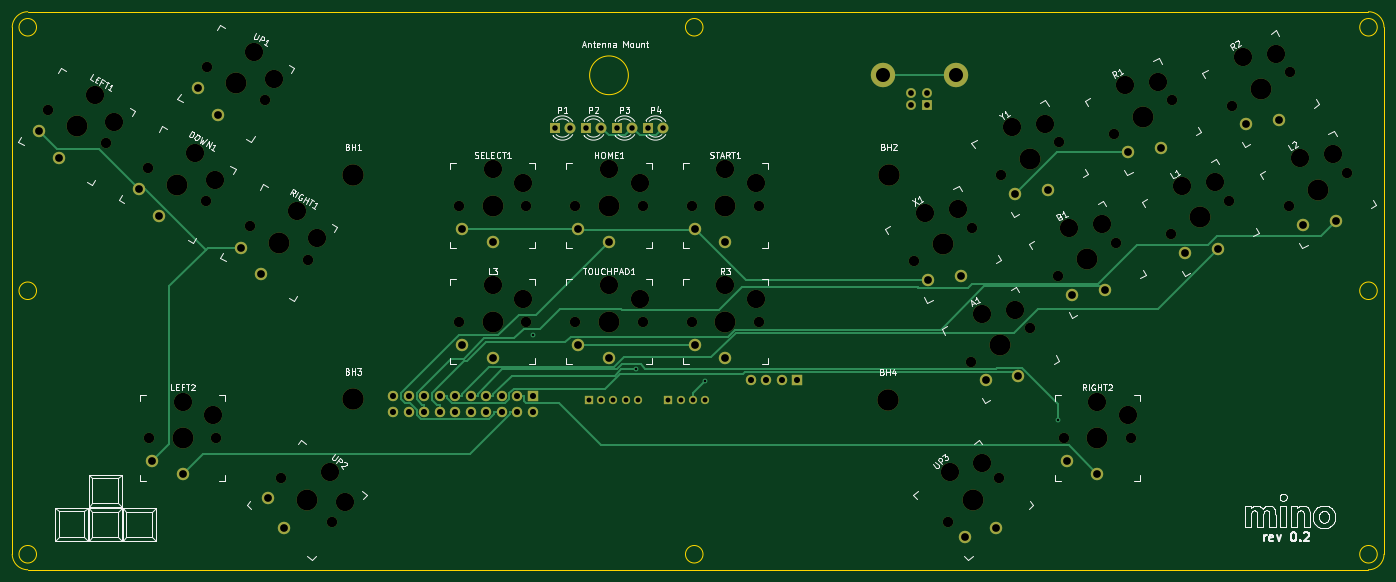
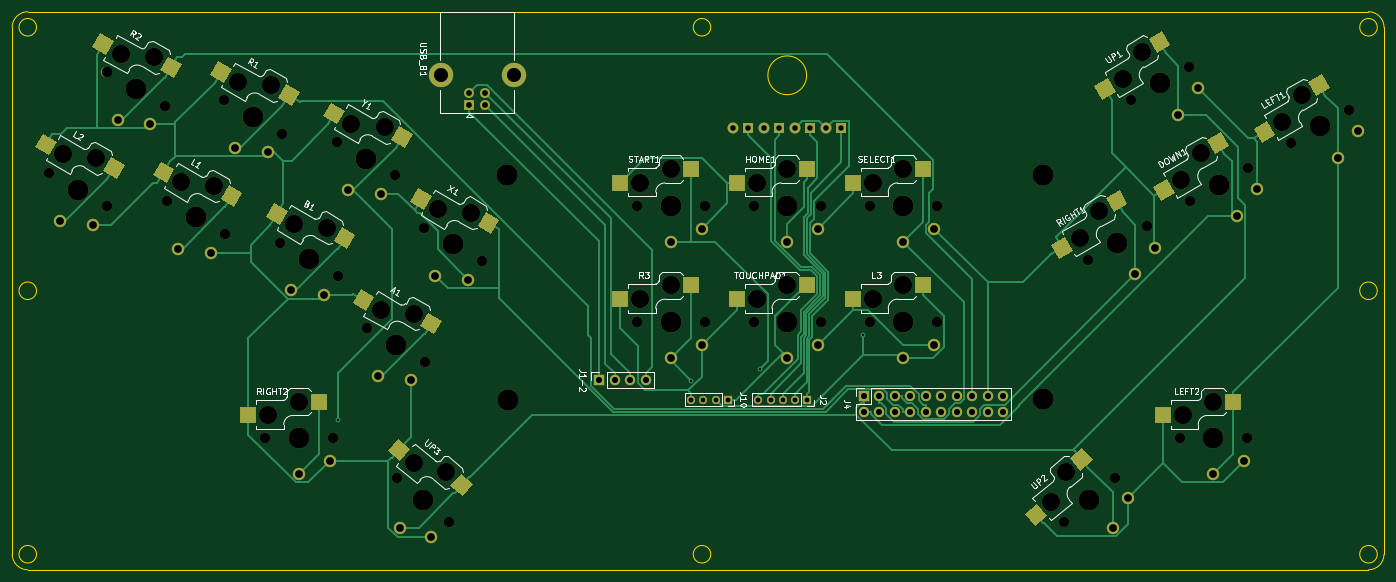
Circuit board: 11 layer files. Board 224.8 x 91.4 mm.
- bottom_copper: mino_board-B_Cu.gbr (36749 bytes)
- bottom_mask: mino_board-B_Mask.gbr (11845 bytes)
- paste: mino_board-B_Paste.gbr (5271 bytes)
- bottom_silk: mino_board-B_SilkS.gbr (40905 bytes)
- outline: mino_board-Edge_Cuts.gbr (1683 bytes)
- top_copper: mino_board-F_Cu.gbr (14731 bytes)
- top_mask: mino_board-F_Mask.gbr (7240 bytes)
- paste: mino_board-F_Paste.gbr (463 bytes)
- top_silk: mino_board-F_SilkS.gbr (70935 bytes)
- drill: mino_board-NPTH.drl (2007 bytes)
- drill: mino_board-PTH.drl (1793 bytes)

=== bottom_copper: mino_board-B_Cu.gbr (36749 bytes, source omitted) ===
=== bottom_mask: mino_board-B_Mask.gbr (11845 bytes, source omitted) ===
=== paste: mino_board-B_Paste.gbr ===
%TF.GenerationSoftware,KiCad,Pcbnew,(5.1.10)-1*%
%TF.CreationDate,2021-10-08T21:35:03-04:00*%
%TF.ProjectId,mino_board,6d696e6f-5f62-46f6-9172-642e6b696361,rev?*%
%TF.SameCoordinates,Original*%
%TF.FileFunction,Paste,Bot*%
%TF.FilePolarity,Positive*%
%FSLAX46Y46*%
G04 Gerber Fmt 4.6, Leading zero omitted, Abs format (unit mm)*
G04 Created by KiCad (PCBNEW (5.1.10)-1) date 2021-10-08 21:35:03*
%MOMM*%
%LPD*%
G01*
G04 APERTURE LIST*
%ADD10C,0.100000*%
%ADD11R,2.600000X2.600000*%
G04 APERTURE END LIST*
D10*
%TO.C,L2*%
G36*
X267055527Y-88294238D02*
G01*
X265755527Y-86042572D01*
X268007193Y-84742572D01*
X269307193Y-86994238D01*
X267055527Y-88294238D01*
G37*
G36*
X255952934Y-92163982D02*
G01*
X254652934Y-89912316D01*
X256904600Y-88612316D01*
X258204600Y-90863982D01*
X255952934Y-92163982D01*
G37*
%TD*%
%TO.C,R2*%
G36*
X257657527Y-71793938D02*
G01*
X256357527Y-69542272D01*
X258609193Y-68242272D01*
X259909193Y-70493938D01*
X257657527Y-71793938D01*
G37*
G36*
X246554934Y-75663682D02*
G01*
X245254934Y-73412016D01*
X247506600Y-72112016D01*
X248806600Y-74363682D01*
X246554934Y-75663682D01*
G37*
%TD*%
%TO.C,LEFT1*%
G36*
X66066527Y-84931738D02*
G01*
X67366527Y-82680072D01*
X69618193Y-83980072D01*
X68318193Y-86231738D01*
X66066527Y-84931738D01*
G37*
G36*
X57163934Y-77251482D02*
G01*
X58463934Y-74999816D01*
X60715600Y-76299816D01*
X59415600Y-78551482D01*
X57163934Y-77251482D01*
G37*
%TD*%
%TO.C,DOWN1*%
G36*
X82576527Y-94461638D02*
G01*
X83876527Y-92209972D01*
X86128193Y-93509972D01*
X84828193Y-95761638D01*
X82576527Y-94461638D01*
G37*
G36*
X73673934Y-86781382D02*
G01*
X74973934Y-84529716D01*
X77225600Y-85829716D01*
X75925600Y-88081382D01*
X73673934Y-86781382D01*
G37*
%TD*%
%TO.C,RIGHT1*%
G36*
X99203727Y-103986738D02*
G01*
X100503727Y-101735072D01*
X102755393Y-103035072D01*
X101455393Y-105286738D01*
X99203727Y-103986738D01*
G37*
G36*
X90301134Y-96306482D02*
G01*
X91601134Y-94054816D01*
X93852800Y-95354816D01*
X92552800Y-97606482D01*
X90301134Y-96306482D01*
G37*
%TD*%
%TO.C,UP1*%
G36*
X83261834Y-70183482D02*
G01*
X84561834Y-67931816D01*
X86813500Y-69231816D01*
X85513500Y-71483482D01*
X83261834Y-70183482D01*
G37*
G36*
X92164427Y-77863738D02*
G01*
X93464427Y-75612072D01*
X95716093Y-76912072D01*
X94416093Y-79163738D01*
X92164427Y-77863738D01*
G37*
%TD*%
%TO.C,UP3*%
G36*
X199246384Y-144158647D02*
G01*
X197575136Y-142166931D01*
X199566852Y-140495683D01*
X201238100Y-142487399D01*
X199246384Y-144158647D01*
G37*
G36*
X209508330Y-138419748D02*
G01*
X207837082Y-136428032D01*
X209828798Y-134756784D01*
X211500046Y-136748500D01*
X209508330Y-138419748D01*
G37*
%TD*%
D11*
%TO.C,HOME1*%
X154325000Y-92770000D03*
X142775000Y-90570000D03*
%TD*%
%TO.C,R3*%
X173375000Y-111820000D03*
X161825000Y-109620000D03*
%TD*%
%TO.C,L3*%
X135275000Y-111820000D03*
X123725000Y-109620000D03*
%TD*%
%TO.C,START1*%
X161825000Y-90570000D03*
X173375000Y-92770000D03*
%TD*%
%TO.C,RIGHT2*%
X234335000Y-130870000D03*
X222785000Y-128670000D03*
%TD*%
%TO.C,SELECT1*%
X123725000Y-90570000D03*
X135275000Y-92770000D03*
%TD*%
%TO.C,LEFT2*%
X72925000Y-128670000D03*
X84475000Y-130870000D03*
%TD*%
D10*
%TO.C,UP2*%
G36*
X103437989Y-147386635D02*
G01*
X105109237Y-145394919D01*
X107100953Y-147066167D01*
X105429705Y-149057883D01*
X103437989Y-147386635D01*
G37*
G36*
X96004309Y-138277140D02*
G01*
X97675557Y-136285424D01*
X99667273Y-137956672D01*
X97996025Y-139948388D01*
X96004309Y-138277140D01*
G37*
%TD*%
%TO.C,L1*%
G36*
X247761527Y-92866238D02*
G01*
X246461527Y-90614572D01*
X248713193Y-89314572D01*
X250013193Y-91566238D01*
X247761527Y-92866238D01*
G37*
G36*
X236658934Y-96735982D02*
G01*
X235358934Y-94484316D01*
X237610600Y-93184316D01*
X238910600Y-95435982D01*
X236658934Y-96735982D01*
G37*
%TD*%
%TO.C,Y1*%
G36*
X219831527Y-83223938D02*
G01*
X218531527Y-80972272D01*
X220783193Y-79672272D01*
X222083193Y-81923938D01*
X219831527Y-83223938D01*
G37*
G36*
X208728934Y-87093682D02*
G01*
X207428934Y-84842016D01*
X209680600Y-83542016D01*
X210980600Y-85793682D01*
X208728934Y-87093682D01*
G37*
%TD*%
%TO.C,A1*%
G36*
X215015527Y-113775738D02*
G01*
X213715527Y-111524072D01*
X215967193Y-110224072D01*
X217267193Y-112475738D01*
X215015527Y-113775738D01*
G37*
G36*
X203912934Y-117645482D02*
G01*
X202612934Y-115393816D01*
X204864600Y-114093816D01*
X206164600Y-116345482D01*
X203912934Y-117645482D01*
G37*
%TD*%
%TO.C,R1*%
G36*
X238363527Y-76365938D02*
G01*
X237063527Y-74114272D01*
X239315193Y-72814272D01*
X240615193Y-75065938D01*
X238363527Y-76365938D01*
G37*
G36*
X227260934Y-80235682D02*
G01*
X225960934Y-77984016D01*
X228212600Y-76684016D01*
X229512600Y-78935682D01*
X227260934Y-80235682D01*
G37*
%TD*%
%TO.C,X1*%
G36*
X205617527Y-97275738D02*
G01*
X204317527Y-95024072D01*
X206569193Y-93724072D01*
X207869193Y-95975738D01*
X205617527Y-97275738D01*
G37*
G36*
X194514934Y-101145482D02*
G01*
X193214934Y-98893816D01*
X195466600Y-97593816D01*
X196766600Y-99845482D01*
X194514934Y-101145482D01*
G37*
%TD*%
%TO.C,B1*%
G36*
X229229527Y-99724738D02*
G01*
X227929527Y-97473072D01*
X230181193Y-96173072D01*
X231481193Y-98424738D01*
X229229527Y-99724738D01*
G37*
G36*
X218126934Y-103594482D02*
G01*
X216826934Y-101342816D01*
X219078600Y-100042816D01*
X220378600Y-102294482D01*
X218126934Y-103594482D01*
G37*
%TD*%
D11*
%TO.C,TOUCHPAD1*%
X142775000Y-109620000D03*
X154325000Y-111820000D03*
%TD*%
M02*

=== bottom_silk: mino_board-B_SilkS.gbr (40905 bytes, source omitted) ===
=== outline: mino_board-Edge_Cuts.gbr ===
%TF.GenerationSoftware,KiCad,Pcbnew,(5.1.10)-1*%
%TF.CreationDate,2021-10-08T21:35:03-04:00*%
%TF.ProjectId,mino_board,6d696e6f-5f62-46f6-9172-642e6b696361,rev?*%
%TF.SameCoordinates,Original*%
%TF.FileFunction,Profile,NP*%
%FSLAX46Y46*%
G04 Gerber Fmt 4.6, Leading zero omitted, Abs format (unit mm)*
G04 Created by KiCad (PCBNEW (5.1.10)-1) date 2021-10-08 21:35:03*
%MOMM*%
%LPD*%
G01*
G04 APERTURE LIST*
%TA.AperFunction,Profile*%
%ADD10C,0.050000*%
%TD*%
G04 APERTURE END LIST*
D10*
X48260000Y-67310000D02*
G75*
G02*
X50800000Y-64770000I2540000J0D01*
G01*
X50800000Y-156210000D02*
G75*
G02*
X48260000Y-153670000I0J2540000D01*
G01*
X273050000Y-153670000D02*
G75*
G02*
X270510000Y-156210000I-2540000J0D01*
G01*
X270510000Y-64770000D02*
G75*
G02*
X273050000Y-67310000I0J-2540000D01*
G01*
X52236841Y-67310000D02*
G75*
G03*
X52236841Y-67310000I-1436841J0D01*
G01*
X52236841Y-110490000D02*
G75*
G03*
X52236841Y-110490000I-1436841J0D01*
G01*
X52236841Y-153670000D02*
G75*
G03*
X52236841Y-153670000I-1436841J0D01*
G01*
X161456841Y-153670000D02*
G75*
G03*
X161456841Y-153670000I-1436841J0D01*
G01*
X271946841Y-153670000D02*
G75*
G03*
X271946841Y-153670000I-1436841J0D01*
G01*
X271946841Y-110490000D02*
G75*
G03*
X271946841Y-110490000I-1436841J0D01*
G01*
X271946841Y-67310000D02*
G75*
G03*
X271946841Y-67310000I-1436841J0D01*
G01*
X161456841Y-67310000D02*
G75*
G03*
X161456841Y-67310000I-1436841J0D01*
G01*
X48260000Y-67310000D02*
X48260000Y-153670000D01*
X50800000Y-156210000D02*
X270510000Y-156210000D01*
X149225000Y-75184000D02*
G75*
G03*
X149225000Y-75184000I-3175000J0D01*
G01*
X270510000Y-64770000D02*
X50800000Y-64770000D01*
X273050000Y-153670000D02*
X273050000Y-67310000D01*
M02*

=== top_copper: mino_board-F_Cu.gbr (14731 bytes, source omitted) ===
=== top_mask: mino_board-F_Mask.gbr (7240 bytes, source omitted) ===
=== paste: mino_board-F_Paste.gbr ===
%TF.GenerationSoftware,KiCad,Pcbnew,(5.1.10)-1*%
%TF.CreationDate,2021-10-08T21:35:03-04:00*%
%TF.ProjectId,mino_board,6d696e6f-5f62-46f6-9172-642e6b696361,rev?*%
%TF.SameCoordinates,Original*%
%TF.FileFunction,Paste,Top*%
%TF.FilePolarity,Positive*%
%FSLAX46Y46*%
G04 Gerber Fmt 4.6, Leading zero omitted, Abs format (unit mm)*
G04 Created by KiCad (PCBNEW (5.1.10)-1) date 2021-10-08 21:35:03*
%MOMM*%
%LPD*%
G01*
G04 APERTURE LIST*
G04 APERTURE END LIST*
M02*

=== top_silk: mino_board-F_SilkS.gbr (70935 bytes, source omitted) ===
=== drill: mino_board-NPTH.drl ===
M48
; DRILL file {KiCad (5.1.10)-1} date 10/08/21 21:35:01
; FORMAT={-:-/ absolute / inch / decimal}
; #@! TF.CreationDate,2021-10-08T21:35:01-04:00
; #@! TF.GenerationSoftware,Kicad,Pcbnew,(5.1.10)-1
; #@! TF.FileFunction,NonPlated,1,2,NPTH
FMAT,2
INCH
T1C0.0670
T2C0.1181
T3C0.1350
T4C0.1378
%
G90
G05
T1
X2.1275Y-3.1817
X2.5025Y-3.3983
X2.7775Y-3.5569
X2.7835Y-5.3
X3.1525Y-3.7735
X3.155Y-2.9035
X3.2165Y-5.3
X3.4321Y-3.9319
X3.53Y-3.12
X3.6341Y-5.5608
X3.8071Y-4.1485
X3.9659Y-5.8392
X4.7835Y-3.8
X4.7835Y-4.55
X5.2165Y-3.8
X5.2165Y-4.55
X5.5335Y-3.8
X5.5335Y-4.55
X5.9665Y-3.8
X5.9665Y-4.55
X6.2835Y-3.8
X6.2835Y-4.55
X6.7165Y-3.8
X6.7165Y-4.55
X7.7181Y-4.1589
X7.9341Y-5.8392
X8.0881Y-4.8085
X8.0931Y-3.9423
X8.2659Y-5.5608
X8.2777Y-3.6056
X8.4631Y-4.5919
X8.6477Y-4.2553
X8.6527Y-3.3891
X8.6835Y-5.3
X9.0073Y-3.3356
X9.0227Y-4.0387
X9.1165Y-5.3
X9.3773Y-3.9853
X9.3823Y-3.1191
X9.7523Y-3.7687
X9.7669Y-3.1556
X10.1369Y-3.8053
X10.1419Y-2.9391
X10.5119Y-3.5887
T2
X2.4321Y-3.0871
X2.5593Y-3.2606
X3.0Y-5.0657
X3.0821Y-3.4623
X3.1969Y-5.1524
X3.2093Y-3.6358
X3.4596Y-2.8089
X3.5868Y-2.9823
X3.7367Y-3.8373
X3.8639Y-4.0108
X3.9506Y-5.5206
X4.0457Y-5.7134
X5.0Y-3.5657
X5.0Y-4.3157
X5.1969Y-3.6524
X5.1969Y-4.4024
X5.75Y-3.5657
X5.75Y-4.3157
X5.9469Y-3.6524
X5.9469Y-4.4024
X6.5Y-3.5657
X6.5Y-4.3157
X6.6969Y-3.6524
X6.6969Y-4.4024
X7.7885Y-3.8477
X7.9494Y-5.5206
X8.0022Y-3.8243
X8.1559Y-5.4604
X8.1585Y-4.4973
X8.3481Y-3.2945
X8.3722Y-4.4739
X8.5619Y-3.2711
X8.7181Y-3.9441
X8.9Y-5.0657
X8.9319Y-3.9207
X9.0777Y-3.0245
X9.0969Y-5.1524
X9.2915Y-3.0011
X9.4477Y-3.6741
X9.6615Y-3.6507
X9.8373Y-2.8445
X10.0511Y-2.8211
X10.2073Y-3.4941
X10.4211Y-3.4707
T3
X2.315Y-3.29
X2.965Y-3.6652
X3.0Y-5.3
X3.3425Y-3.0117
X3.6196Y-4.0402
X3.8Y-5.7
X5.0Y-3.8
X5.0Y-4.55
X5.75Y-3.8
X5.75Y-4.55
X6.5Y-3.8
X6.5Y-4.55
X7.9056Y-4.0506
X8.1Y-5.7
X8.2756Y-4.7002
X8.4652Y-3.4974
X8.8352Y-4.147
X8.9Y-5.3
X9.1948Y-3.2274
X9.5648Y-3.877
X9.9544Y-3.0474
X10.3244Y-3.697
T4
X4.1Y-3.6
X4.1Y-5.05
X7.55Y-5.0531
X7.5551Y-3.6
T0
M30

=== drill: mino_board-PTH.drl ===
M48
; DRILL file {KiCad (5.1.10)-1} date 10/08/21 21:35:01
; FORMAT={-:-/ absolute / inch / decimal}
; #@! TF.CreationDate,2021-10-08T21:35:01-04:00
; #@! TF.GenerationSoftware,Kicad,Pcbnew,(5.1.10)-1
; #@! TF.FileFunction,Plated,1,2,PTH
FMAT,2
INCH
T1C0.0157
T2C0.0315
T3C0.0354
T4C0.0374
T5C0.0394
T6C0.0500
T7C0.0906
%
G90
G05
T1
X5.2615Y-4.6353
X5.9232Y-4.8553
X6.3679Y-4.9307
X8.6495Y-5.1839
T2
X5.6213Y-5.0531
X5.7Y-5.0531
X5.7787Y-5.0531
X5.8575Y-5.0531
X5.9362Y-5.0531
X6.1331Y-5.0531
X6.2118Y-5.0531
X6.2906Y-5.0531
X6.3693Y-5.0531
T3
X5.4Y-3.3
X5.5Y-3.3
X5.6Y-3.3
X5.7Y-3.3
X5.8Y-3.3
X5.9Y-3.3
X6.0Y-3.3
X6.1Y-3.3
T4
X7.7016Y-3.0713
X7.7016Y-3.15
X7.8Y-3.0713
X7.8Y-3.15
T5
X4.3569Y-5.0303
X4.3569Y-5.1303
X4.4569Y-5.0303
X4.4569Y-5.1303
X4.5569Y-5.0303
X4.5569Y-5.1303
X4.6569Y-5.0303
X4.6569Y-5.1303
X4.7569Y-5.0303
X4.7569Y-5.1303
X4.8569Y-5.0303
X4.8569Y-5.1303
X4.9569Y-5.0303
X4.9569Y-5.1303
X5.0569Y-5.0303
X5.0569Y-5.1303
X5.1569Y-5.0303
X5.1569Y-5.1303
X5.2569Y-5.0303
X5.2569Y-5.1303
X6.6638Y-4.9276
X6.7638Y-4.9276
X6.8638Y-4.9276
X6.9638Y-4.9276
T6
X2.0697Y-3.3211
X2.1989Y-3.4912
X2.7197Y-3.6963
X2.8031Y-5.4496
X2.8489Y-3.8664
X3.0Y-5.5323
X3.0972Y-3.0429
X3.2263Y-3.2129
X3.3743Y-4.0713
X3.5035Y-4.2414
X3.553Y-5.6881
X3.6507Y-5.8779
X4.8031Y-3.9496
X4.8031Y-4.6996
X5.0Y-4.0323
X5.0Y-4.7823
X5.5531Y-3.9496
X5.5531Y-4.6996
X5.75Y-4.0323
X5.75Y-4.7823
X6.3031Y-3.9496
X6.3031Y-4.6996
X6.5Y-4.0323
X6.5Y-4.7823
X7.8099Y-4.2786
X8.0217Y-4.2518
X8.0454Y-5.9411
X8.1799Y-4.9282
X8.2493Y-5.8779
X8.3695Y-3.7254
X8.3917Y-4.9014
X8.5813Y-3.6985
X8.7031Y-5.4496
X8.7395Y-4.375
X8.9Y-5.5323
X8.9513Y-4.3482
X9.0991Y-3.4554
X9.3109Y-3.4285
X9.4691Y-4.105
X9.6809Y-4.0782
X9.8587Y-3.2754
X10.0706Y-3.2485
X10.2287Y-3.925
X10.4406Y-3.8982
T7
X7.5146Y-2.9587
X7.987Y-2.9587
T0
M30

